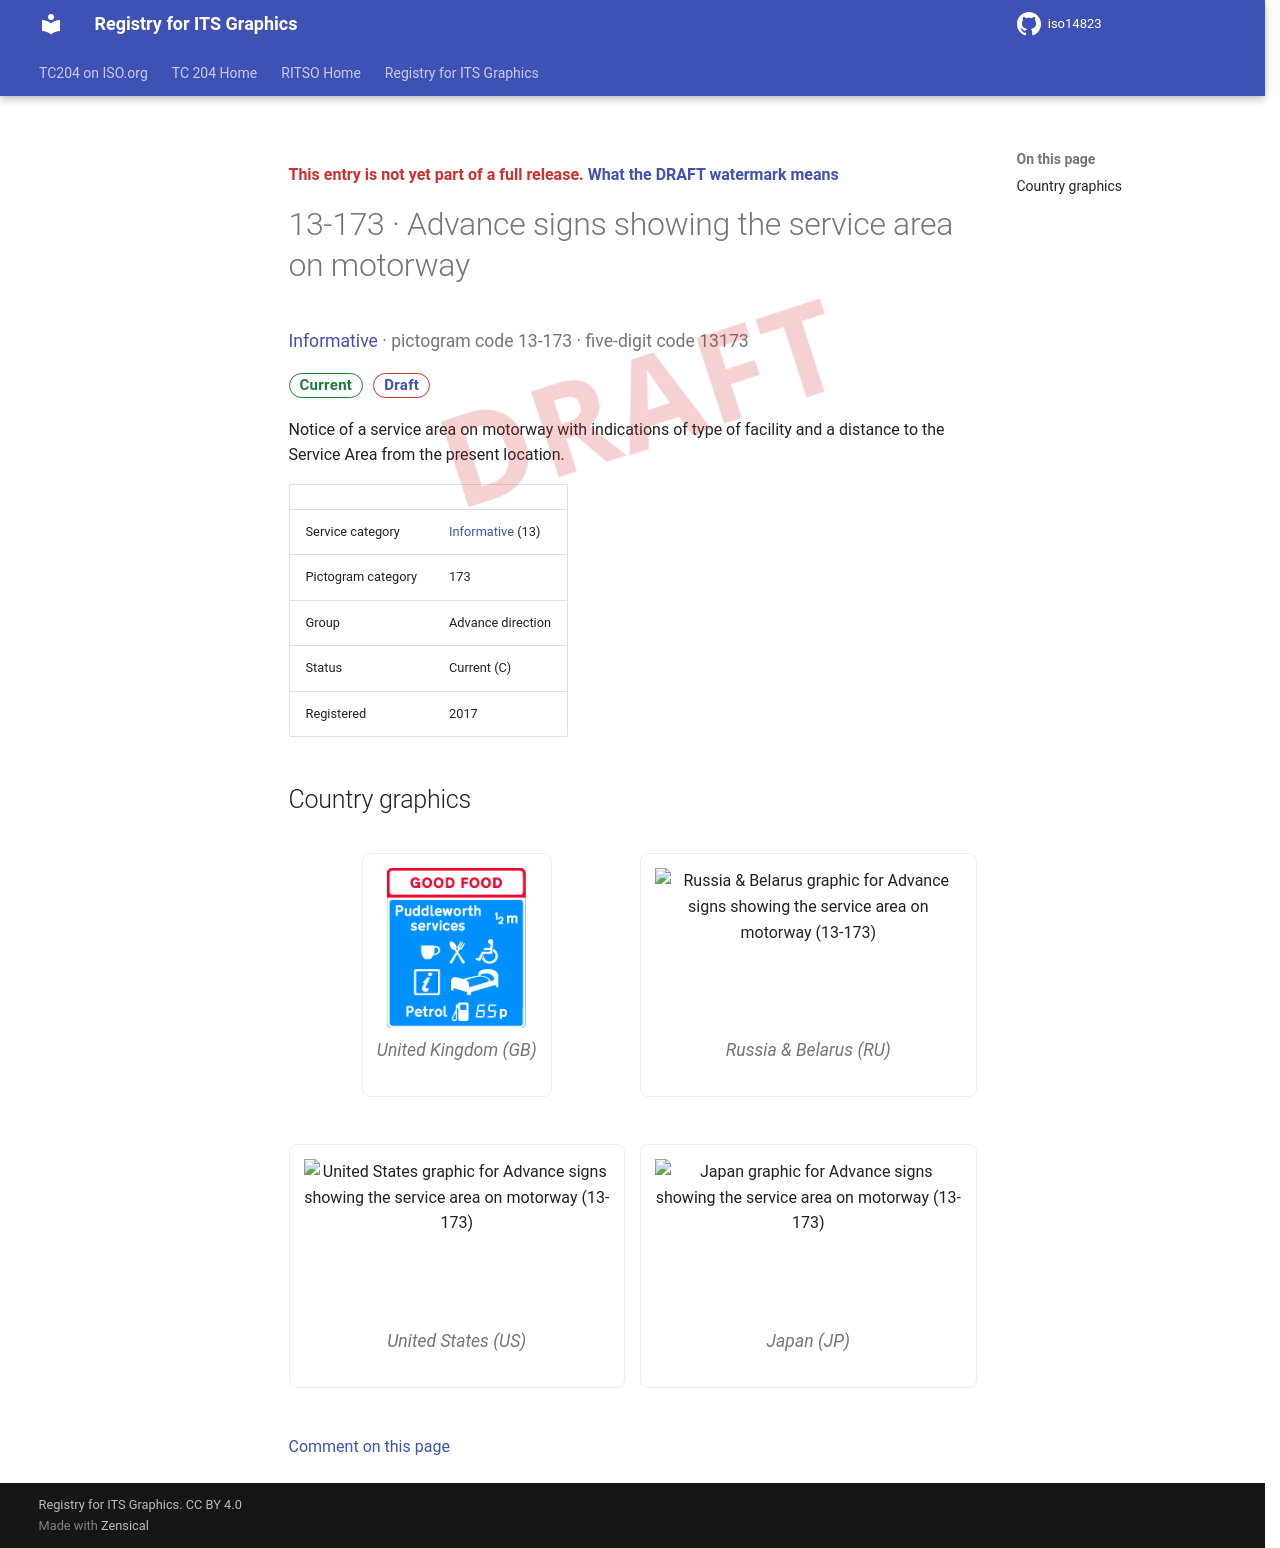

repository: k-vaughn/iso14823 · page: v0.1.0-alpha.1/signs/13-173/index.html · generator: mkdocs

<div class="draft4-watermark" aria-hidden="true"></div>

<p class="draft-note">This entry is not yet part of a full release. <a href="../#draft-watermark">What the DRAFT watermark means</a></p>

# 13-173 · Advance signs showing the service area on motorway

<p class="sign-kicker"><a href="../categories/13/">Informative</a> · pictogram code 13-173 · five-digit code 13173</p>
<p class="sign-chips"><span class="chip chip-current">Current</span> <a class="chip chip-draft" href="../#draft-watermark">Draft</a></p>
<p>Notice of a service area on motorway with indications of type of facility and a distance to the Service Area from the present location.</p>
| | |
| --- | --- |
| Service category | <a href="../categories/13/">Informative</a> (13) |
| Pictogram category | 173 |
| Group | Advance direction |
| Status | Current (C) |
| Registered | 2017 |

## Country graphics

<div class="sign-grid">
<figure class="sign-card">
<img src="../graphics/gb/13-173.png" alt="United Kingdom graphic for Advance signs showing the service area on motorway (13-173)" loading="lazy">

<figcaption>United Kingdom (GB)</figcaption>
</figure>
<figure class="sign-card">
<img src="../graphics/ru/13-173.png" alt="Russia &amp; Belarus graphic for Advance signs showing the service area on motorway (13-173)" loading="lazy">

<figcaption>Russia &amp; Belarus (RU)</figcaption>
</figure>
<figure class="sign-card">
<img src="../graphics/us/13-173.png" alt="United States graphic for Advance signs showing the service area on motorway (13-173)" loading="lazy">

<figcaption>United States (US)</figcaption>
</figure>
<figure class="sign-card">
<img src="../graphics/jp/13-173.png" alt="Japan graphic for Advance signs showing the service area on motorway (13-173)" loading="lazy">

<figcaption>Japan (JP)</figcaption>
</figure>
</div>

[Comment on this page](https://github.com/k-vaughn/iso14823/issues/new?template=page-feedback.yml&title=%5BPage+feedback%5D+13-173+%C2%B7+Advance+signs+showing+the+service+area+on+motorway&page-title=13-173+%C2%B7+Advance+signs+showing+the+service+area+on+motorway&page-path=signs%2F13-173.md)
